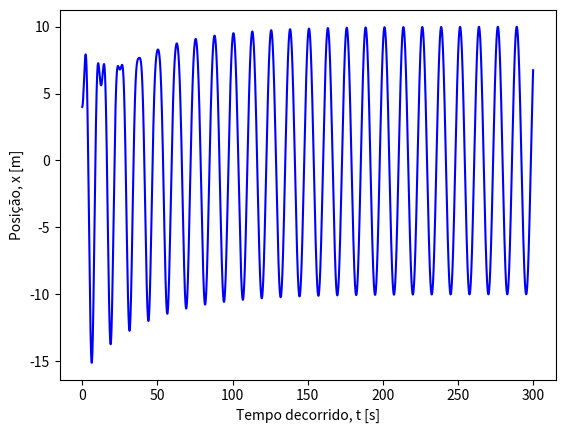
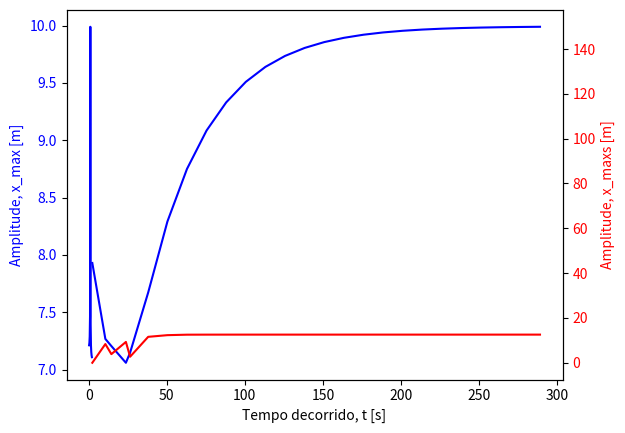

Source code (Python) for these figures, in order:
# a) euler cromer - lei do movimento, assumindo a velocidade inicial nula e posicao inicial 4m

# b) amplitude do movimento e o seu periodo no regime estacionario usando resultados numericos

# c) repeticao do ex para os valores de wf entre 0.2 e 2 rad/s. grafico da amplitude em regime estacionario 
# em funcao de wf. Qual é a freq angular wf que corresponde á maior amplitude


import numpy as np
import matplotlib.pyplot as plt


# a)


t0 = 0.0 # condição inicial, tempo [s]
tf = 300.0 # limite do domínio, tempo final [s]
dt = 0.001 # passo [s]

x0 = 4.0 # condição inicial, posição inicial [m]
v0 = 0.0 # condição inicial, velocidade inicial [m/s]

m = 1.0 # massa [kg]
k = 1.0 # constante da mola [N/m]
b = 0.05 # constante de amortecimento [kg/s]
F_0 = 7.5 # amplitude da força externa [N]
ω_f = 0.5 # frequência angular da força externa [rad/s]

# inicializar domínio temporal [s]
t = np.arange(t0, tf, dt)

# inicializar solução
a = np.zeros(np.size(t)) # aceleração [m/s2]
v = np.zeros(np.size(t)) # velocidade [m/s]
x = np.zeros(np.size(t)) # posição [m]
x[0] = x0
v[0] = v0

# método de Euler-Cromer
for i in range(np.size(t) - 1):
    a[i] = - (k * x[i] + b * v[i] - F_0 * np.cos(ω_f * t[i])) / m
    v[i + 1] = v[i] + a[i] * dt
    x[i + 1] = x[i] + v[i+1] * dt

plt.plot(t, x, 'b-')
plt.xlabel("Tempo decorrido, t [s]")
plt.ylabel("Posição, x [m]")
plt.show()


# b)

# arrays com valores máximos, respetivos instantes de tempo, e o período

t_max = np.array([]) # instante de tempo nos máximos
x_max = np.array([]) # máximos de amplitude
T = np.array([]) # período entre máximos

# Pesquisar pelo máximos de x.
# Aqui definimos uma "janela corrida" no tempo em passos de 2, i.e, analisamos
# os máximos que ocorrem entre t[i] e t[i+2], com i = 0, 2, 4, 6, etc.
# de forma a evitar encontros duplicados

def maxminv(x0,x1,x2,y0,y1,y2):
    # Máximo ou mínimo usando o polinómio de Lagrange
    # Dados (input): (x0,y0), (x1,y1) e (x2,y2)
    # Resultados (output): xm, ymax
    xab = x0 - x1
    xac = x0 - x2
    xbc = x1 - x2
    a = y0 / (xab * xac)
    b = -y1 / (xab * xbc)
    c = y2 / (xac * xbc)
    xmla = (b + c) * x0 + (a + c) * x1 + (a + b) * x2
    xm = 0.5 * xmla / (a + b + c)
    xta = xm - x0
    xtb = xm - x1
    xtc = xm - x2
    ymax = a * xtb * xtc + b * xta * xtc + c * xta * xtb
    return xm, ymax

for i in range(0, np.size(t) - 3, 2):
    # Percorrer domínio temporal em sequências de três:
    # x[i], x[i+1], x[i+2] e respetivos instantes de tempo para i = 0, ..., N-3
    tm, xm = maxminv(t[i], t[i+1], t[i+2], x[i], x[i+1], x[i+2])
    # verificar se extremo está dentro da "janela corrida" (t[i] <-> t[i+2])
    if t[i] < tm and tm < t[i+2]:
    # verificar se é máximo e adicionar a lista se esse for o caso
        if xm > np.maximum(x[i], x[i+2]):
            t_max = np.append(t_max, tm)
            x_max = np.append(x_max, xm)

            # calcular diferenca entre os dois ultimos instantes de tempo
            # e adicionar ao array dos periodos
            T = np.append(T, t_max[np.size(t_max) - 1] - t_max[np.size(t_max) - 2])

fig, ax1 = plt.subplots()
ax1.set_xlabel('Tempo decorrido, t [s]')
ax1.set_ylabel('Amplitude, x_max [m]', color='blue')
ax1.tick_params(axis='y', labelcolor='blue')
ax1.plot(t_max, x_max, 'b-')

ax2 = ax1.twinx() # criar segundo sistema de eixos com o mesmo eixo Ox
ax2.set_ylabel('Período, T [s]', color='red')
ax2.plot(t_max, T, 'r-')
ax2.tick_params(axis='y', labelcolor='red')

plt.show()

print("O período em regime estacionário é T = {0:.2f} s".format(T[-1]))
print("A amplitude em regime estacionário é x_max = {0:.2f} m".format(x_max[-1]))

# c)

ω_fs = np.array([0.2, 0.4, 0.6, 0.8, 1.0, 1.2, 1.4, 1.6, 1.8, 2.0])
x_maxs = np.array([7.81, 8.93, 11.71, 20.71, 149.91, 16.9, 7.79, 4.80, 3.34, 2.50])

plt.plot(ω_fs, x_maxs, 'b-')
plt.xlabel("Frequencia angular, ω_fs [rad/s]")
plt.ylabel("Amplitude, x_maxs [m]")
plt.show()